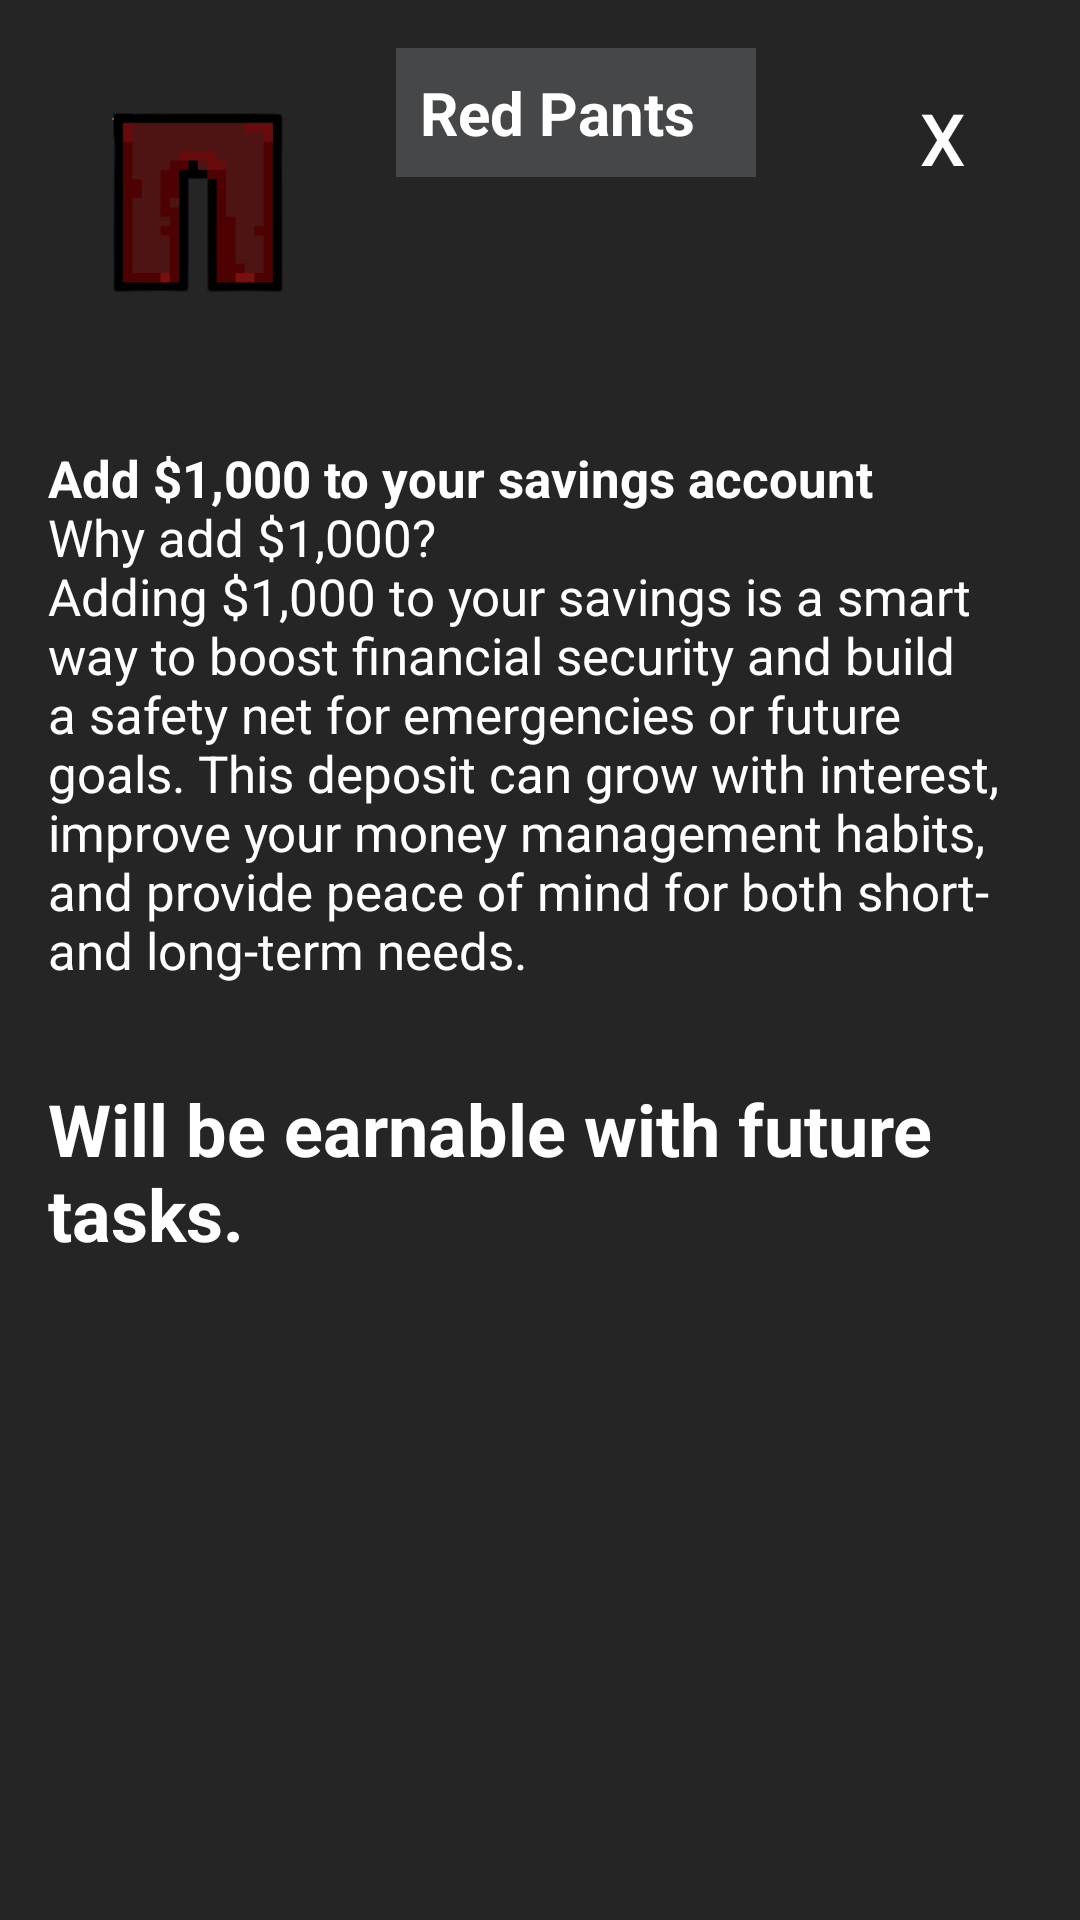

This screen was rendered from an Android layout file. Write that file and the resources it references.
<!-- AndroidManifest.xml: application theme Theme.MyApplication -->
<!-- res/layout/locked_reward_3_popup.xml -->
<?xml version="1.0" encoding="utf-8"?>
<androidx.constraintlayout.widget.ConstraintLayout
    xmlns:android="http://schemas.android.com/apk/res/android"
    xmlns:app="http://schemas.android.com/apk/res-auto"
    android:layout_width="match_parent"
    android:layout_height="wrap_content"
    android:background="@color/shadow_grey"
    android:id="@+id/lockedreward3">

    <LinearLayout
        android:id="@+id/pants"
        android:layout_width="100dp"
        android:layout_height="100dp"
        android:background="@drawable/red_pants"
        android:orientation="vertical"
        android:padding="20dp"
        app:layout_constraintStart_toStartOf="parent"
        app:layout_constraintTop_toTopOf="parent"
        android:layout_marginTop="16dp"
        android:layout_marginStart="16dp"/>

    <TextView
        android:id="@+id/lockedReward3Description"
        android:layout_width="0dp"
        android:layout_height="wrap_content"
        android:background="#454749"
        android:text="@string/redpants"
        android:textColor="@color/white"
        android:textSize="20sp"
        android:padding="8dp"
        app:layout_constraintTop_toTopOf="parent"
        app:layout_constraintStart_toEndOf="@id/pants"
        app:layout_constraintEnd_toStartOf="@id/pantsclose"
        android:layout_marginTop="16dp"
        android:layout_marginStart="16dp"
        android:layout_marginEnd="32dp"/>

    <Button
        style="@style/Widget.MaterialComponents.Button.TextButton"
        android:id="@+id/pantsclose"
        android:layout_width="60dp"
        android:layout_height="60dp"
        android:backgroundTint="#FF0000"
        android:text="X"
        android:textColor="#FFFFFF"
        android:textSize="24sp"
        app:layout_constraintEnd_toEndOf="parent"
        app:layout_constraintTop_toTopOf="parent"
        android:layout_marginTop="16dp"
        android:layout_marginEnd="16dp"/>

    <TextView
        android:id="@+id/lockedReward3Paragraph"
        android:layout_width="0dp"
        android:layout_height="wrap_content"
        android:layout_marginTop="16dp"
        android:background="@color/shadow_grey"
        android:padding="16dp"
        android:text="@string/lockedReward3Text"
        android:textColor="@color/white"
        android:textSize="17dp"
        app:layout_constraintEnd_toEndOf="parent"
        app:layout_constraintHorizontal_bias="0.0"
        app:layout_constraintStart_toStartOf="parent"
        app:layout_constraintTop_toBottomOf="@+id/pants" />

    <TextView
        android:id="@+id/notready"
        android:layout_width="0dp"
        android:layout_height="wrap_content"
        android:background="@color/shadow_grey"
        android:text="@string/youAreNotReady"
        android:textColor="@color/white"
        android:textSize="24sp"
        android:textStyle="bold"
        android:padding="16dp"
        app:layout_constraintTop_toBottomOf="@+id/lockedReward3Paragraph"
        app:layout_constraintStart_toStartOf="parent"
        app:layout_constraintEnd_toEndOf="parent"
        android:layout_marginTop="0dp"/>
</androidx.constraintlayout.widget.ConstraintLayout>
<!-- resources referenced by this layout -->
<resources>
  <color name="shadow_grey">#252525</color>
  <color name="white">#FFFFFFFF</color>
  <!-- drawable red_pants: png bitmap (drawable, 11533 bytes) -->
  <string name="lockedReward3Text"><b>Add $1,000 to your savings account</b>\nWhy add $1,000?\nAdding $1,000 to your savings is a smart way to boost financial security and build a safety net for emergencies or future goals. This deposit can grow with interest, improve your money management habits, and provide peace of mind for both short- and long-term needs.</string>
  <string name="redpants"><b>Red Pants</b></string>
  <string name="youAreNotReady">Will be earnable with future tasks.</string>
  <style name="Theme.MyApplication" parent="Base.Theme.MyApplication" />
  <style name="Base.Theme.MyApplication" parent="Theme.Material3.DayNight.NoActionBar">
          
          
          <item name="colorPrimary">@color/shadow_grey</item>
  
  
      </style>
</resources>
